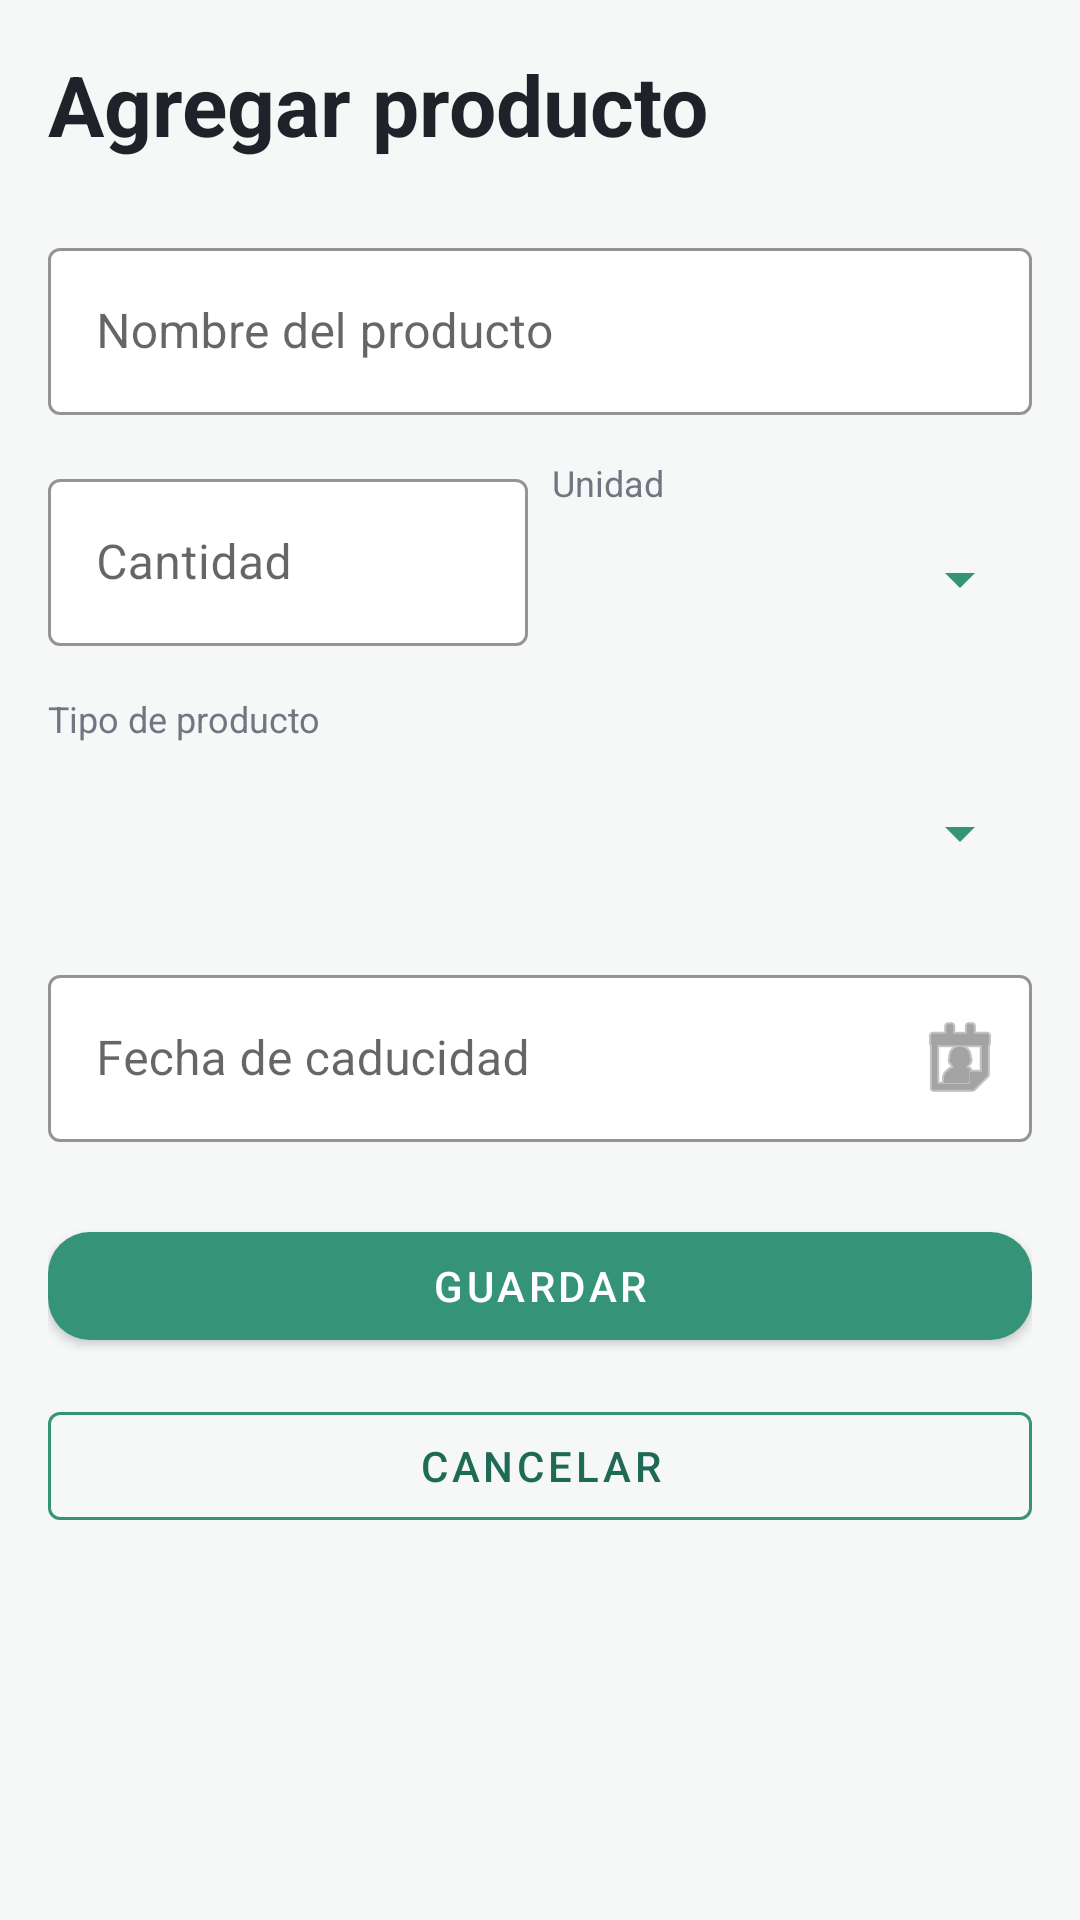

Here is an Android app screen rendered from its layout file. Give the layout XML and the strings, colors and styles it references.
<!-- AndroidManifest.xml: application theme Theme.AntiDesperdicio -->
<!-- res/layout/fragment_add_food.xml -->
<?xml version="1.0" encoding="utf-8"?>
<ScrollView xmlns:android="http://schemas.android.com/apk/res/android"
    xmlns:app="http://schemas.android.com/apk/res-auto"
    android:layout_width="match_parent"
    android:layout_height="match_parent"
    android:background="@color/app_background"
    android:fillViewport="true">

    <androidx.constraintlayout.widget.ConstraintLayout
        android:layout_width="match_parent"
        android:layout_height="wrap_content"
        android:padding="16dp">

        <TextView
            android:id="@+id/titleTextView"
            android:layout_width="0dp"
            android:layout_height="wrap_content"
            android:text="@string/add_food_title"
            android:textColor="@color/text_primary"
            android:textSize="28sp"
            android:textStyle="bold"
            app:layout_constraintEnd_toEndOf="parent"
            app:layout_constraintStart_toStartOf="parent"
            app:layout_constraintTop_toTopOf="parent" />

        <com.google.android.material.textfield.TextInputLayout
            android:id="@+id/nameInputLayout"
            style="@style/Widget.MaterialComponents.TextInputLayout.OutlinedBox"
            android:layout_width="0dp"
            android:layout_height="wrap_content"
            android:layout_marginTop="24dp"
            android:hint="@string/food_name_hint"
            app:boxBackgroundColor="@color/app_surface"
            app:boxStrokeColor="@color/app_primary"
            app:hintTextColor="@color/app_primary_dark"
            app:layout_constraintEnd_toEndOf="parent"
            app:layout_constraintStart_toStartOf="parent"
            app:layout_constraintTop_toBottomOf="@id/titleTextView">

            <com.google.android.material.textfield.TextInputEditText
                android:id="@+id/nameEditText"
                android:layout_width="match_parent"
                android:layout_height="wrap_content"
                android:inputType="textCapWords"
                android:textColor="@color/text_primary"
                android:textColorHint="@color/text_secondary" />

        </com.google.android.material.textfield.TextInputLayout>

        <com.google.android.material.textfield.TextInputLayout
            android:id="@+id/quantityInputLayout"
            style="@style/Widget.MaterialComponents.TextInputLayout.OutlinedBox"
            android:layout_width="0dp"
            android:layout_height="wrap_content"
            android:layout_marginTop="16dp"
            android:layout_marginEnd="8dp"
            android:hint="@string/quantity_hint"
            app:boxBackgroundColor="@color/app_surface"
            app:boxStrokeColor="@color/app_primary"
            app:hintTextColor="@color/app_primary_dark"
            app:layout_constraintEnd_toStartOf="@id/unitContainer"
            app:layout_constraintStart_toStartOf="parent"
            app:layout_constraintTop_toBottomOf="@id/nameInputLayout">

            <com.google.android.material.textfield.TextInputEditText
                android:id="@+id/quantityEditText"
                android:layout_width="match_parent"
                android:layout_height="wrap_content"
                android:inputType="numberDecimal"
                android:textColor="@color/text_primary"
                android:textColorHint="@color/text_secondary" />

        </com.google.android.material.textfield.TextInputLayout>

        <LinearLayout
            android:id="@+id/unitContainer"
            android:layout_width="0dp"
            android:layout_height="wrap_content"
            android:orientation="vertical"
            app:layout_constraintBottom_toBottomOf="@id/quantityInputLayout"
            app:layout_constraintEnd_toEndOf="parent"
            app:layout_constraintStart_toEndOf="@id/quantityInputLayout"
            app:layout_constraintTop_toTopOf="@id/quantityInputLayout">

            <TextView
                android:layout_width="match_parent"
                android:layout_height="wrap_content"
                android:text="@string/unit_label"
                android:textColor="@color/text_secondary"
                android:textSize="12sp" />

            <Spinner
                android:id="@+id/unitSpinner"
                android:layout_width="match_parent"
                android:layout_height="48dp"
                android:backgroundTint="@color/app_primary" />
        </LinearLayout>

        <TextView
            android:id="@+id/typeLabelTextView"
            android:layout_width="0dp"
            android:layout_height="wrap_content"
            android:layout_marginTop="16dp"
            android:text="@string/food_type_label"
            android:textColor="@color/text_secondary"
            android:textSize="12sp"
            app:layout_constraintEnd_toEndOf="parent"
            app:layout_constraintStart_toStartOf="parent"
            app:layout_constraintTop_toBottomOf="@id/quantityInputLayout" />

        <Spinner
            android:id="@+id/typeSpinner"
            android:layout_width="0dp"
            android:layout_height="52dp"
            android:layout_marginTop="4dp"
            android:backgroundTint="@color/app_primary"
            app:layout_constraintEnd_toEndOf="parent"
            app:layout_constraintStart_toStartOf="parent"
            app:layout_constraintTop_toBottomOf="@id/typeLabelTextView" />

        <com.google.android.material.textfield.TextInputLayout
            android:id="@+id/dateInputLayout"
            style="@style/Widget.MaterialComponents.TextInputLayout.OutlinedBox"
            android:layout_width="0dp"
            android:layout_height="wrap_content"
            android:layout_marginTop="16dp"
            android:hint="@string/expiration_date_hint"
            app:boxBackgroundColor="@color/app_surface"
            app:boxStrokeColor="@color/app_primary"
            app:endIconDrawable="@android:drawable/ic_menu_my_calendar"
            app:endIconMode="custom"
            app:hintTextColor="@color/app_primary_dark"
            app:layout_constraintEnd_toEndOf="parent"
            app:layout_constraintStart_toStartOf="parent"
            app:layout_constraintTop_toBottomOf="@id/typeSpinner">

            <com.google.android.material.textfield.TextInputEditText
                android:id="@+id/dateEditText"
                android:layout_width="match_parent"
                android:layout_height="wrap_content"
                android:focusable="false"
                android:inputType="none"
                android:textColor="@color/text_primary"
                android:textColorHint="@color/text_secondary" />

        </com.google.android.material.textfield.TextInputLayout>

        <com.google.android.material.button.MaterialButton
            android:id="@+id/saveFoodButton"
            android:layout_width="0dp"
            android:layout_height="wrap_content"
            android:layout_marginTop="24dp"
            android:text="@string/save_button"
            app:backgroundTint="@color/app_primary"
            app:layout_constraintEnd_toEndOf="parent"
            app:layout_constraintStart_toStartOf="parent"
            app:layout_constraintTop_toBottomOf="@id/dateInputLayout" />

        <com.google.android.material.button.MaterialButton
            android:id="@+id/cancelButton"
            style="@style/Widget.MaterialComponents.Button.OutlinedButton"
            android:layout_width="0dp"
            android:layout_height="wrap_content"
            android:layout_marginTop="12dp"
            android:text="@string/cancel_button"
            android:textColor="@color/app_primary_dark"
            app:layout_constraintEnd_toEndOf="parent"
            app:layout_constraintStart_toStartOf="parent"
            app:layout_constraintTop_toBottomOf="@id/saveFoodButton"
            app:strokeColor="@color/app_primary" />

    </androidx.constraintlayout.widget.ConstraintLayout>
</ScrollView>
<!-- resources referenced by this layout -->
<resources>
  <color name="app_background">#F6F7F7</color>
  <color name="app_primary">#359477</color>
  <color name="app_primary_dark">#1F6A55</color>
  <color name="app_surface">#FFFFFF</color>
  <color name="text_primary">#1F2229</color>
  <color name="text_secondary">#707783</color>
  <string name="add_food_title">Agregar producto</string>
  <string name="cancel_button">Cancelar</string>
  <string name="expiration_date_hint">Fecha de caducidad</string>
  <string name="food_name_hint">Nombre del producto</string>
  <string name="food_type_label">Tipo de producto</string>
  <string name="quantity_hint">Cantidad</string>
  <string name="save_button">Guardar</string>
  <string name="unit_label">Unidad</string>
  <style name="Theme.AntiDesperdicio" parent="Theme.MaterialComponents.DayNight.NoActionBar">
          <item name="colorPrimary">@color/app_primary</item>
          <item name="colorPrimaryVariant">@color/app_primary_dark</item>
          <item name="colorOnPrimary">@color/text_on_primary</item>
          <item name="colorSecondary">@color/app_accent</item>
          <item name="android:colorAccent">@color/app_accent</item>
          <item name="android:windowBackground">@color/app_background</item>
          <item name="android:navigationBarColor">@color/app_background</item>
          <item name="android:statusBarColor">@color/app_background</item>
          <item name="android:windowLightStatusBar">true</item>
          <item name="materialButtonStyle">@style/Widget.AntiDesperdicio.Button</item>
      </style>
  <color name="text_on_primary">#FFFFFF</color>
  <color name="app_accent">#FDDAA8</color>
  <style name="Widget.AntiDesperdicio.Button" parent="Widget.MaterialComponents.Button">
          <item name="backgroundTint">@color/app_primary</item>
          <item name="android:textColor">@color/text_on_primary</item>
          <item name="cornerRadius">14dp</item>
      </style>
</resources>
